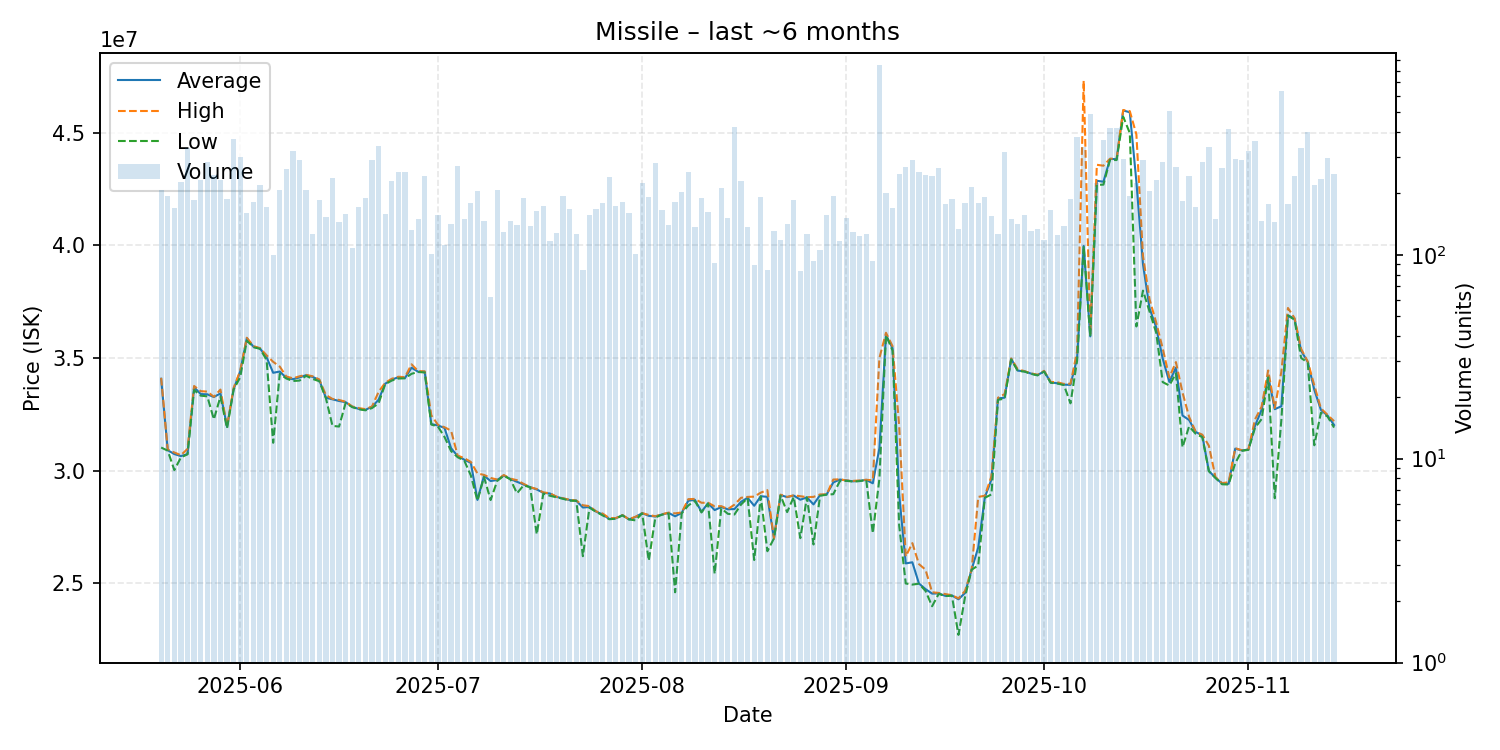

The table this chart was drawn from, first rows:
date, average, highest, lowest, order_count, volume
2025-05-20, 34080000, 34120000, 31030000, 102, 207
2025-05-21, 30910000, 30940000, 30890000, 80, 194
2025-05-22, 30740000, 30810000, 30030000, 77, 170
2025-05-23, 30650000, 30690000, 30590000, 103, 227
2025-05-24, 30740000, 30970000, 30730000, 120, 334
2025-05-25, 33710000, 33760000, 33580000, 86, 186
2025-05-26, 33400000, 33530000, 33330000, 92, 233
2025-05-27, 33390000, 33510000, 33300000, 118, 285
2025-05-28, 33270000, 33280000, 32280000, 121, 246
2025-05-29, 33430000, 33600000, 33290000, 105, 233
2025-05-30, 31950000, 31960000, 31880000, 94, 187
2025-05-31, 33620000, 33680000, 33600000, 163, 371
2025-06-01, 34410000, 34430000, 34150000, 129, 302
2025-06-02, 35880000, 35900000, 35770000, 71, 160
2025-06-03, 35500000, 35530000, 35480000, 93, 182
2025-06-04, 35420000, 35440000, 35410000, 101, 220
2025-06-05, 35040000, 35120000, 34920000, 72, 171
2025-06-06, 34344500, 34830000, 31240000, 66, 100
2025-06-07, 34400000, 34620000, 34300000, 99, 208
2025-06-08, 34120000, 34180000, 34090000, 113, 262
2025-06-09, 34060000, 34100000, 33980000, 121, 324
2025-06-10, 34140000, 34190000, 34000000, 102, 290
2025-06-11, 34240000, 34250000, 34210000, 85, 207
2025-06-12, 34160000, 34190000, 34070000, 72, 127
2025-06-13, 34025000, 34050000, 33970000, 95, 186
2025-06-14, 33240000, 33360000, 33220000, 94, 153
2025-06-15, 33170000, 33185000, 31990000, 105, 239
2025-06-16, 33095000, 33140000, 31960000, 88, 144
2025-06-17, 33040000, 33060000, 33010000, 89, 158
2025-06-18, 32840000, 32850000, 32820000, 71, 108
2025-06-19, 32740000, 32780000, 32730000, 91, 171
2025-06-20, 32700000, 32730000, 32680000, 98, 189
2025-06-21, 32840000, 32850000, 32780000, 147, 292
2025-06-22, 33150000, 33500000, 32990000, 108, 342
2025-06-23, 33860000, 33900000, 33840000, 94, 159
2025-06-24, 34040000, 34080000, 34000000, 101, 231
2025-06-25, 34150000, 34170000, 34090000, 108, 254
2025-06-26, 34110000, 34150000, 34100000, 99, 256
2025-06-27, 34570000, 34720000, 34300000, 93, 132
2025-06-28, 34390000, 34420000, 34380000, 105, 149
2025-06-29, 34390000, 34410000, 34360000, 99, 244
2025-06-30, 32070000, 32460000, 32050000, 63, 101
2025-07-01, 32010000, 32040000, 31960000, 87, 156
2025-07-02, 31900000, 31930000, 31500000, 73, 112
2025-07-03, 31000000, 31780000, 30870000, 67, 141
2025-07-04, 30650000, 30670000, 30600000, 89, 273
2025-07-05, 30490000, 30560000, 30450000, 96, 150
2025-07-06, 30350000, 30390000, 29790000, 79, 180
2025-07-07, 28705000, 29880000, 28670000, 92, 206
2025-07-08, 29780000, 29815000, 29720000, 82, 146
2025-07-09, 29544032, 29680000, 28700000, 43, 62
2025-07-10, 29590000, 29610000, 29550000, 111, 207
2025-07-11, 29790000, 29810000, 29780000, 84, 130
2025-07-12, 29630000, 29650000, 29620000, 80, 146
2025-07-13, 29510000, 29580000, 29000000, 79, 140
2025-07-14, 29390000, 29420000, 29350000, 75, 189
2025-07-15, 29270000, 29270000, 29270000, 72, 138
2025-07-16, 29170000, 29190000, 27180000, 63, 163
2025-07-17, 29020000, 29040000, 28990000, 85, 174
2025-07-18, 28990000, 29000000, 28890000, 61, 117
... 119 more rows
